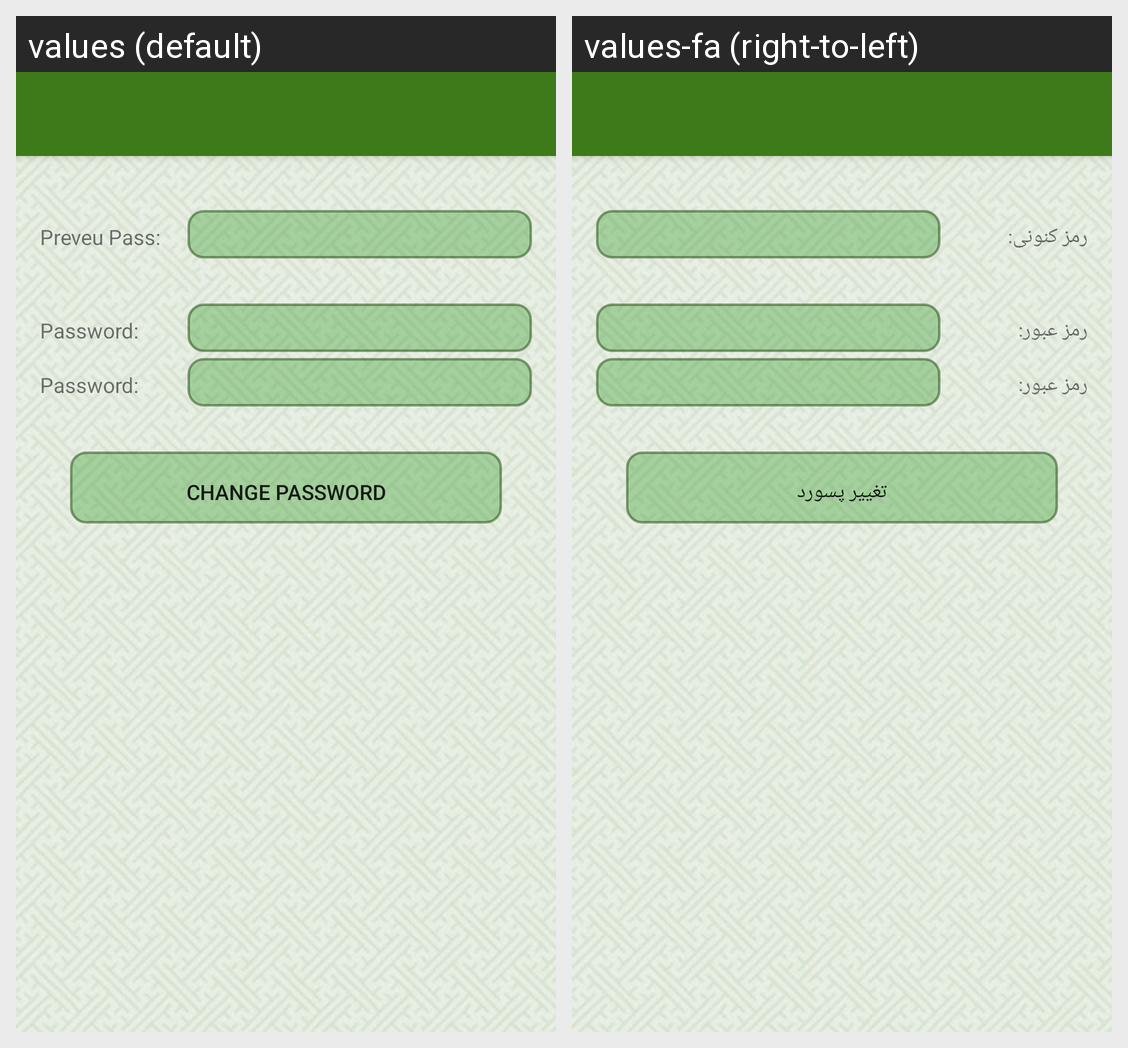

The Android screen above is rendered under two locales of the same app. Produce the string resources it draws, with the default and per-locale values.
Android screen res/layout/activity_user_change_password.xml rendered under 2 locales, left to right: values (default), values-fa (right-to-left). Device: Nexus 5 (rendered at 1080×1920; each locale shown at half size, 540×960, under a caption strip naming it); theme AppTheme.NoActionBar.
Strings drawn on this screen, with the default value and each locale's value (text and hints the layout hard-codes, and strings that could not be matched under every locale, appear in the picture but are not listed):

Preveu_Pass
  values: Preveu Pass:
  values-fa: رمز کنونی:

Password
  values: Password:
  values-fa: رمز عبور:

btn_Change_Password
  values: Change Password
  values-fa: تغییر پسورد
